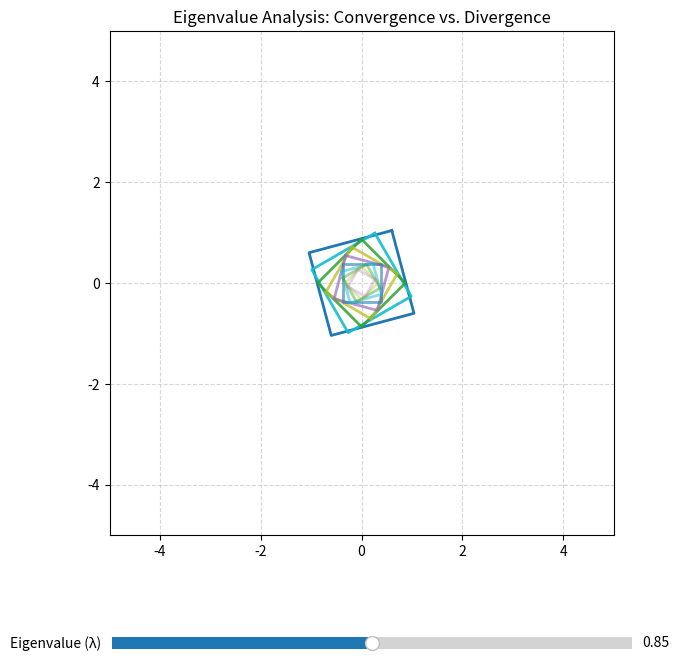

The script that saved this image:
import numpy as np
import matplotlib.pyplot as plt
from matplotlib.widgets import Slider

# --- CONFIGURATION ---
# Initial shape: A unit square
# Represented as a 2xN matrix for linear transformation
square = np.array([
    [1, 1], [1, -1], [-1, -1], [-1, 1], [1, 1]
]).T 

# --- CORE FUNCTIONS ---
def compute_transformation_matrix(eigenvalue, angle_deg=15):
    """
    Creates a transformation matrix combining scaling (eigenvalue) and rotation.
    The 'eigenvalue' determines the convergence or divergence of the system.
    """
    theta = np.radians(angle_deg)
    c, s = np.cos(theta), np.sin(theta)
    
    # Rotation Matrix * Scaling Factor (Eigenvalue)
    rotation_matrix = np.array([[c, -s], [s, c]])
    return eigenvalue * rotation_matrix

# --- VISUALIZATION SETUP ---
fig, ax = plt.subplots(figsize=(8, 8))
plt.subplots_adjust(bottom=0.25) # Space for the slider

ax.set_xlim(-5, 5)
ax.set_ylim(-5, 5)
ax.grid(True, linestyle='--', alpha=0.5)
ax.set_title("Eigenvalue Analysis: Convergence vs. Divergence")
ax.set_aspect('equal')

# Storage for dynamic plot objects
plots = []
colors = ['#1f77b4', '#17becf', '#2ca02c', '#bcbd22', '#9467bd']

def update_simulation(val):
    """
    Updates the iterative transformation based on the slider's eigenvalue.
    """
    ev = slider_eigenvalue.val 
    
    # Clear previous frames
    for p in plots:
        p.remove()
    plots.clear()
    
    current_shape = square.copy()
    transformation_matrix = compute_transformation_matrix(ev)
    
    # Perform 10 iterations
    for i in range(10):
        # Safety break for divergent systems
        if np.max(np.abs(current_shape)) > 100:
            break
            
        # Linear Transformation: X_new = M @ X_old
        current_shape = transformation_matrix @ current_shape 
        
        # Style: Red for divergence (ev > 1), Blue tones for convergence
        color = 'crimson' if ev > 1.0 else colors[i % len(colors)]
        alpha = max(0.2, 1.0 - (i * 0.08))
        
        line, = ax.plot(current_shape[0, :], current_shape[1, :], 
                        color=color, linewidth=2, alpha=alpha)
        plots.append(line)
        
    fig.canvas.draw_idle()

# --- INTERACTIVE SLIDER ---
ax_slider = plt.axes([0.2, 0.1, 0.65, 0.03])
slider_eigenvalue = Slider(
    ax_slider, 'Eigenvalue (λ)', 0.5, 1.2, valinit=0.85, valfmt='%.2f'
)

slider_eigenvalue.on_changed(update_simulation)

# Initial execution
update_simulation(0.85)

print("Simulation active. Use the slider to analyze system stability.")
plt.show()
